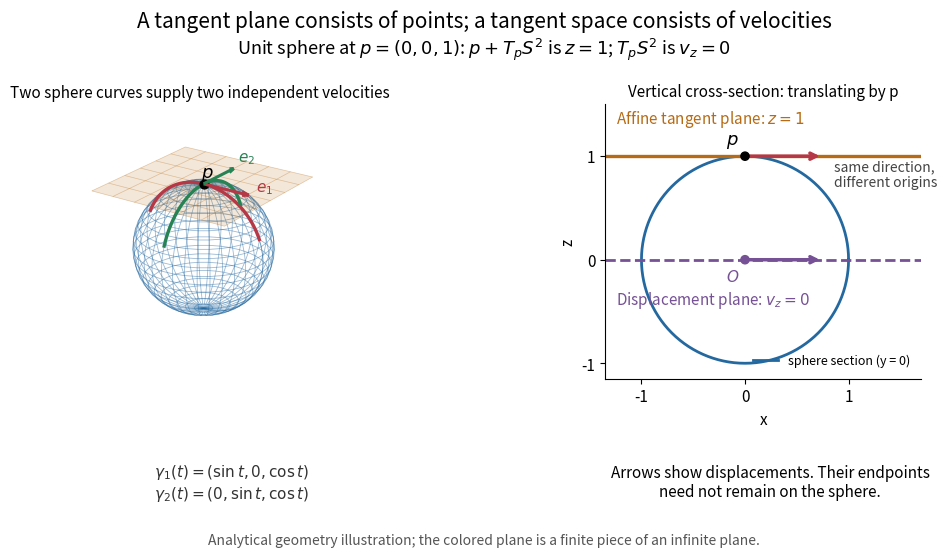

Reproduce this figure in Python. (Note: this script raises an exception after producing the figure.)
"""Draw an exact unit sphere, affine tangent plane, and displacement plane.

Run from _media with MPLBACKEND=Agg MPLCONFIGDIR=/tmp/codex-wiki-matplotlib.
Tested with Python 3.14.4, NumPy 2.3.5, Matplotlib 3.10.7.
All geometry is analytical; no measurements or external images are used.
"""

from pathlib import Path

import matplotlib

matplotlib.use("Agg")
import matplotlib.pyplot as plt
import numpy as np


def main():
    blue, orange, red, green = "#2468a0", "#b76b14", "#b63846", "#278353"
    plt.rcParams.update({"font.size": 11, "axes.spines.top": False,
                         "axes.spines.right": False})
    fig = plt.figure(figsize=(11, 5.6), dpi=110, facecolor="white")
    fig.subplots_adjust(left=0.035, right=0.96, top=0.81, bottom=0.32, wspace=0.24)
    fig.suptitle("A tangent plane consists of points; a tangent space consists of velocities",
                 fontsize=15, y=0.98)
    fig.text(0.5, 0.90, r"Unit sphere at $p=(0,0,1)$: $p+T_pS^2$ is $z=1$; $T_pS^2$ is $v_z=0$",
             ha="center", fontsize=13)
    ax = fig.add_subplot(121, projection="3d", computed_zorder=False)
    theta, phi = np.meshgrid(np.linspace(0, np.pi, 25), np.linspace(0, 2*np.pi, 37))
    sx, sy, sz = np.sin(theta)*np.cos(phi), np.sin(theta)*np.sin(phi), np.cos(theta)
    ax.plot_wireframe(sx, sy, sz, color=blue, linewidth=0.6, alpha=0.45, zorder=1)
    u, v = np.meshgrid(np.linspace(-1.1, 1.1, 7), np.linspace(-1.1, 1.1, 7))
    ax.plot_surface(u, v, np.ones_like(u), color=orange, alpha=0.16, shade=False, zorder=2)
    ax.plot_wireframe(u, v, np.ones_like(u), color=orange, alpha=0.35, linewidth=0.5, zorder=2)
    t = np.linspace(-1.2, 1.2, 160)
    ax.plot(np.sin(t), np.zeros_like(t), np.cos(t), color=red, lw=2.4, zorder=3)
    ax.plot(np.zeros_like(t), np.sin(t), np.cos(t), color=green, lw=2.4, zorder=3)
    p = np.array([0., 0., 1.])
    ax.scatter(*p, s=40, color="black", depthshade=False, zorder=5)
    ax.text(0.02, -0.08, 1.14, "$p$", fontsize=13, zorder=6)
    ax.quiver(*p, 0.75, 0, 0, color=red, arrow_length_ratio=0.15, lw=2.2, zorder=5)
    ax.quiver(*p, 0, 0.75, 0, color=green, arrow_length_ratio=0.15, lw=2.2, zorder=5)
    ax.text(0.87, 0, 1.08, "$e_1$", color=red, zorder=6)
    ax.text(0, 0.87, 1.08, "$e_2$", color=green, zorder=6)
    ax.set(xlim=(-1.15, 1.15), ylim=(-1.15, 1.15), zlim=(-1.05, 1.35))
    ax.set_box_aspect((1, 1, 1))
    ax.view_init(elev=23, azim=-55)
    ax.set_axis_off()
    ax.set_title("Two sphere curves supply two independent velocities", fontsize=11, pad=5)

    section = fig.add_subplot(122)
    angle = np.linspace(0, 2*np.pi, 361)
    section.plot(np.cos(angle), np.sin(angle), color=blue, lw=2, label="sphere section (y = 0)")
    section.axhline(1, color=orange, lw=2.4)
    section.axhline(0, color="#765195", lw=2, ls="--")
    section.scatter([0, 0], [1, 0], c=["black", "#765195"], s=35, zorder=5)
    section.annotate("$p$", (0, 1), xytext=(-0.18, 1.12), fontsize=13)
    section.annotate("$O$", (0, 0), xytext=(-0.18, -0.21), color="#765195")
    section.annotate("", (0.75, 1), (0, 1), arrowprops={"arrowstyle": "->", "color": red, "lw": 2.5})
    section.annotate("", (0.75, 0), (0, 0), arrowprops={"arrowstyle": "->", "color": "#765195", "lw": 2.5})
    section.text(-1.25, 1.32, r"Affine tangent plane: $z=1$", color=orange)
    section.text(-1.25, -0.43, r"Displacement plane: $v_z=0$", color="#765195")
    section.text(0.86, 0.71, "same direction,\ndifferent origins", fontsize=10, color="#444444")
    section.set(xlim=(-1.35, 1.7), ylim=(-1.15, 1.5), xlabel="x", ylabel="z")
    section.set_aspect("equal")
    section.set_title("Vertical cross-section: translating by p", fontsize=11)
    section.set_xticks([-1, 0, 1])
    section.set_yticks([-1, 0, 1])
    section.legend(loc="lower right", fontsize=9, frameon=False)
    fig.text(0.27, 0.135, r"$\gamma_1(t)=(\sin t,0,\cos t)$"+"\n"+r"$\gamma_2(t)=(0,\sin t,\cos t)$",
             ha="center", va="center", color="#333333")
    fig.text(0.76, 0.135, "Arrows show displacements. Their endpoints\nneed not remain on the sphere.", ha="center", va="center")
    fig.text(0.5, 0.025, "Analytical geometry illustration; the colored plane is a finite piece of an infinite plane.",
             ha="center", fontsize=10, color="#555555")
    assert np.allclose(sx*sx + sy*sy + sz*sz, 1)
    assert np.allclose(np.cross([1, 0, 0], [0, 1, 0]), p)
    assert np.allclose(np.sin(t)**2 + np.cos(t)**2, 1)
    fig.savefig(Path(__file__).with_suffix(".png").name, facecolor="white", transparent=False)
    plt.close(fig)


if __name__ == "__main__":
    main()
